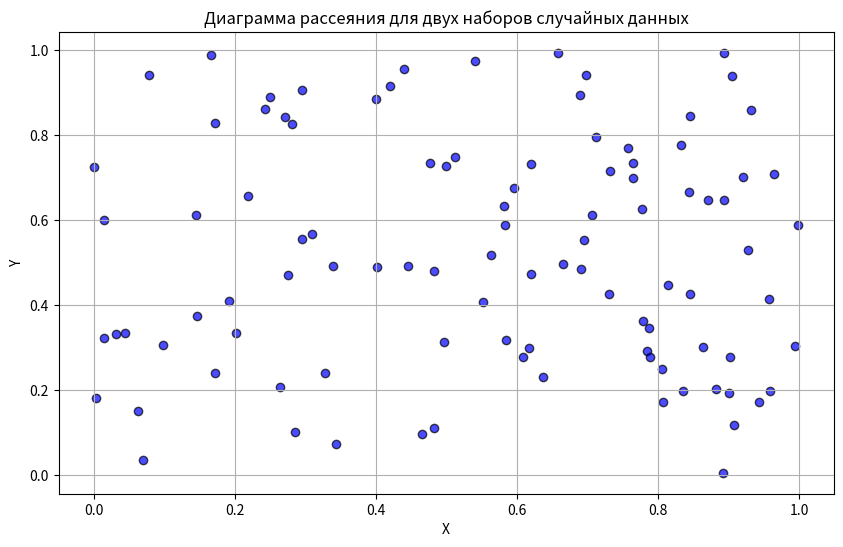

Source code (Python):
import numpy as np
import matplotlib.pyplot as plt

# Генерация двух наборов случайных данных
x = np.random.rand(100)
y = np.random.rand(100)

# Создание диаграммы рассеяния
plt.figure(figsize=(10, 6))
plt.scatter(x, y, color='blue', alpha=0.7, edgecolor='black')
plt.title('Диаграмма рассеяния для двух наборов случайных данных')
plt.xlabel('X')
plt.ylabel('Y')
plt.grid(True)
plt.show()
